The GitHub repository Draghoyns/INF573_Naruto contains a labelled image folder "Pure Naruto Hand Sign Data" with 12 categories: bird hand sign, boar hand sign, dog hand sign, dragon hand sign, hare hand sign, horse hand sign, monkey hand sign, ram hand sign, rat hand sign, snake hand sign, tiger hand sign, zero hand sign. Examples follow, each with its label.

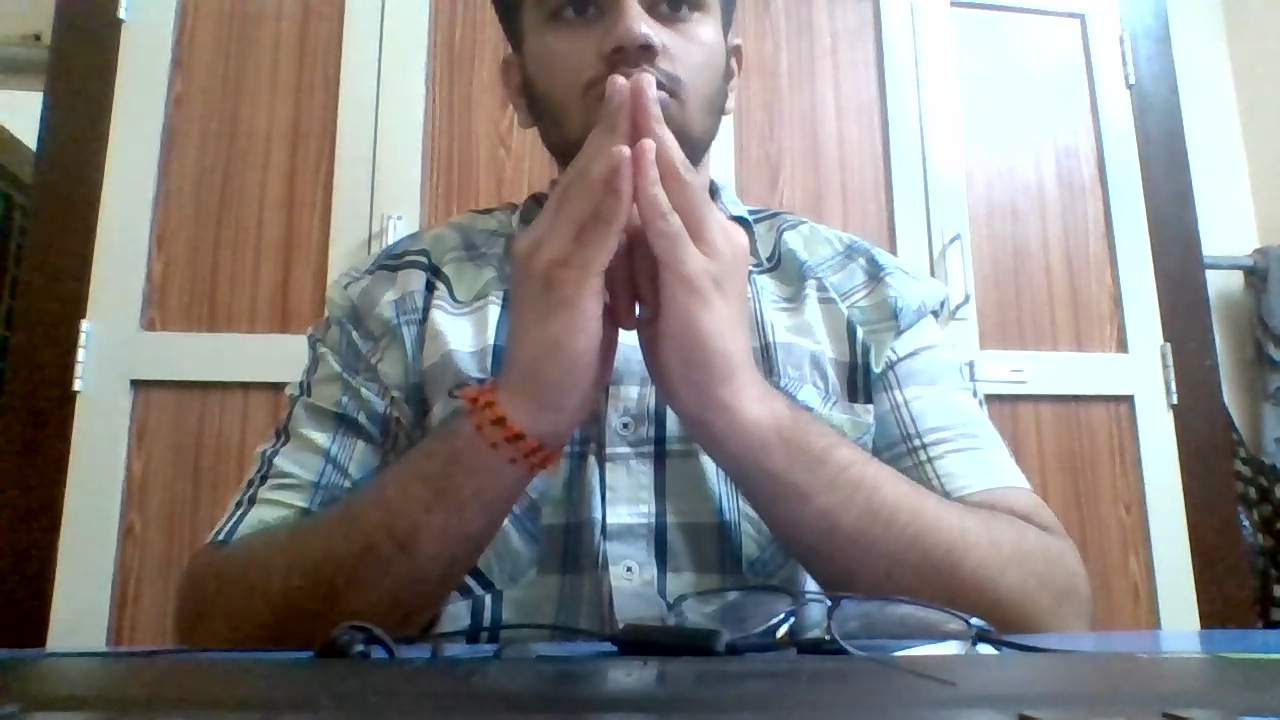
Label: bird hand sign

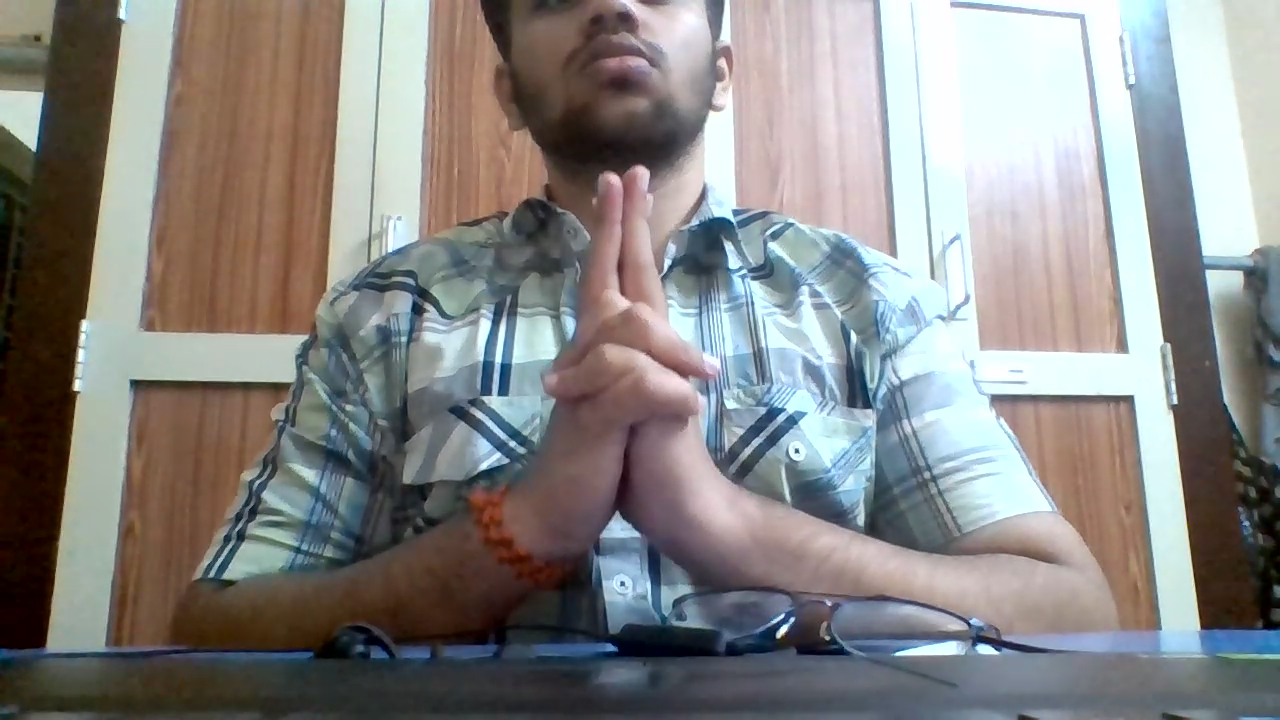
Label: tiger hand sign

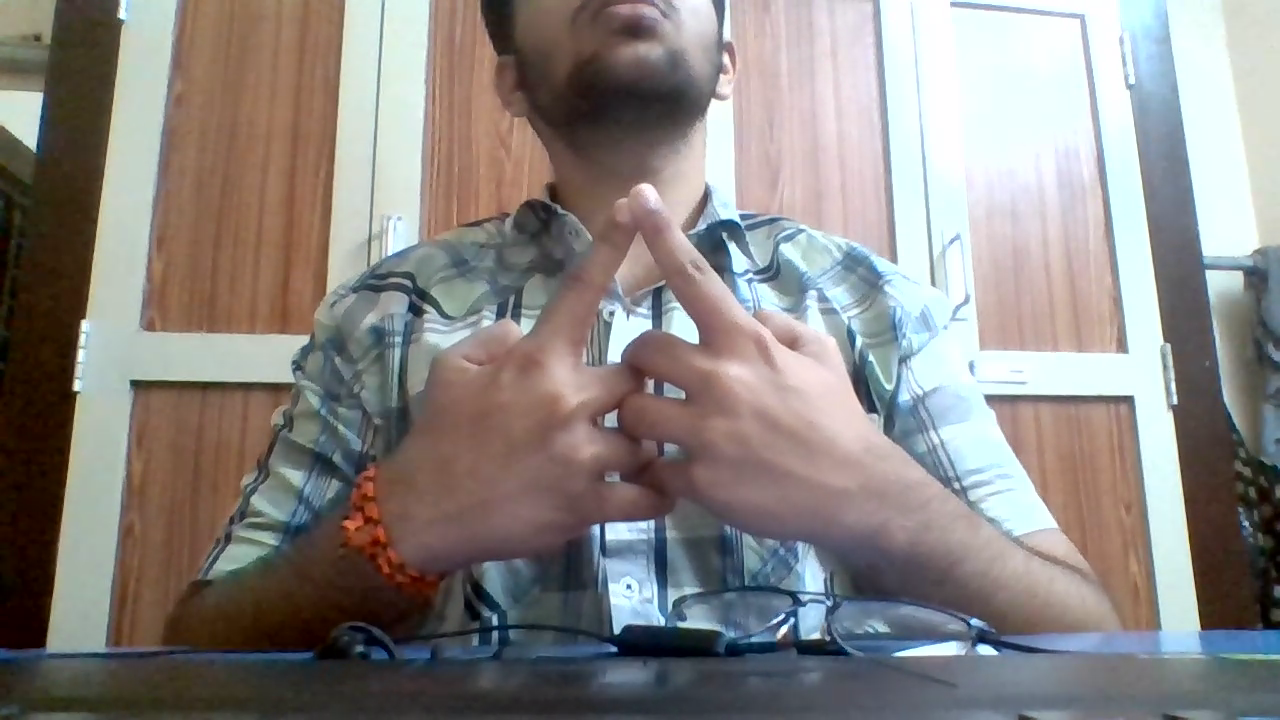
Label: horse hand sign

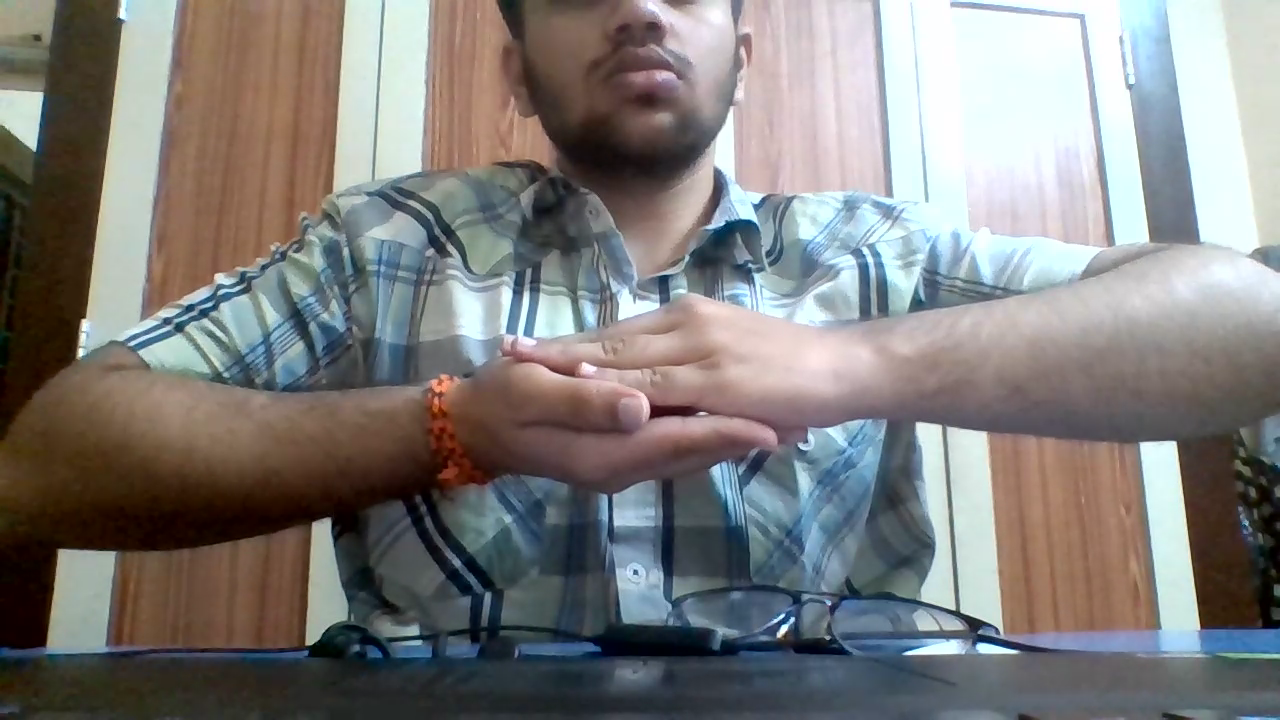
Label: monkey hand sign

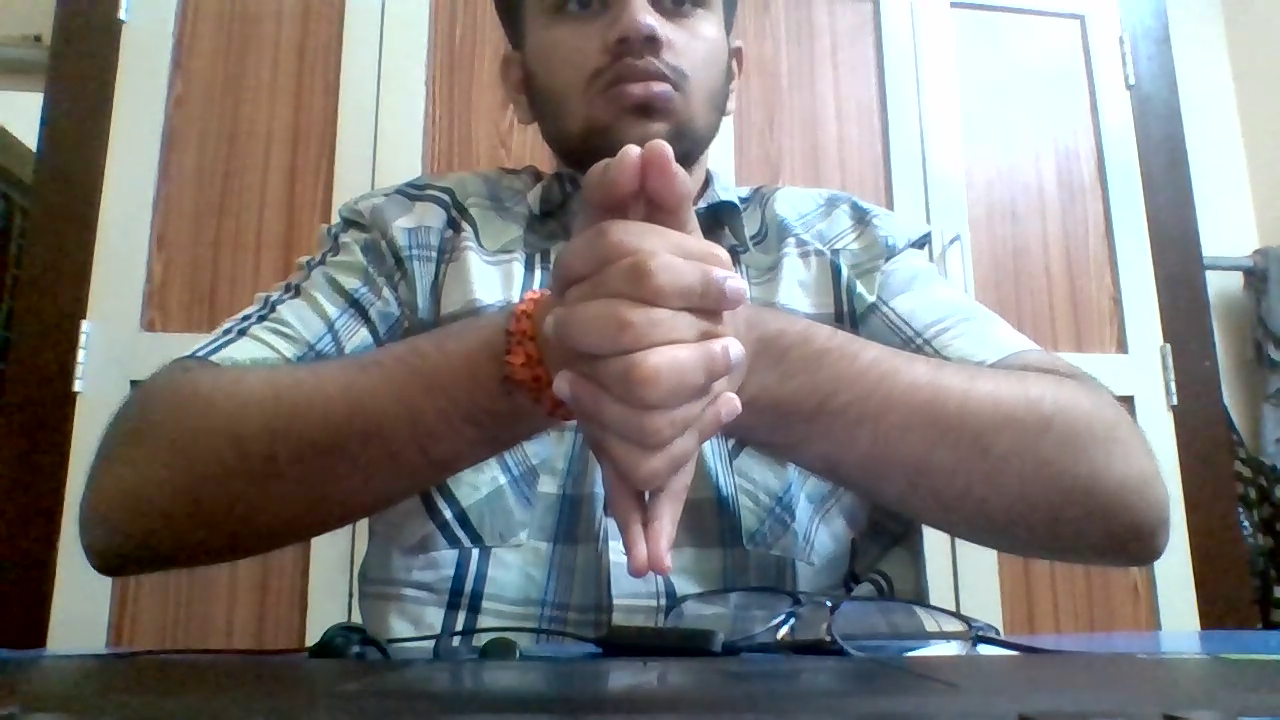
Label: dragon hand sign

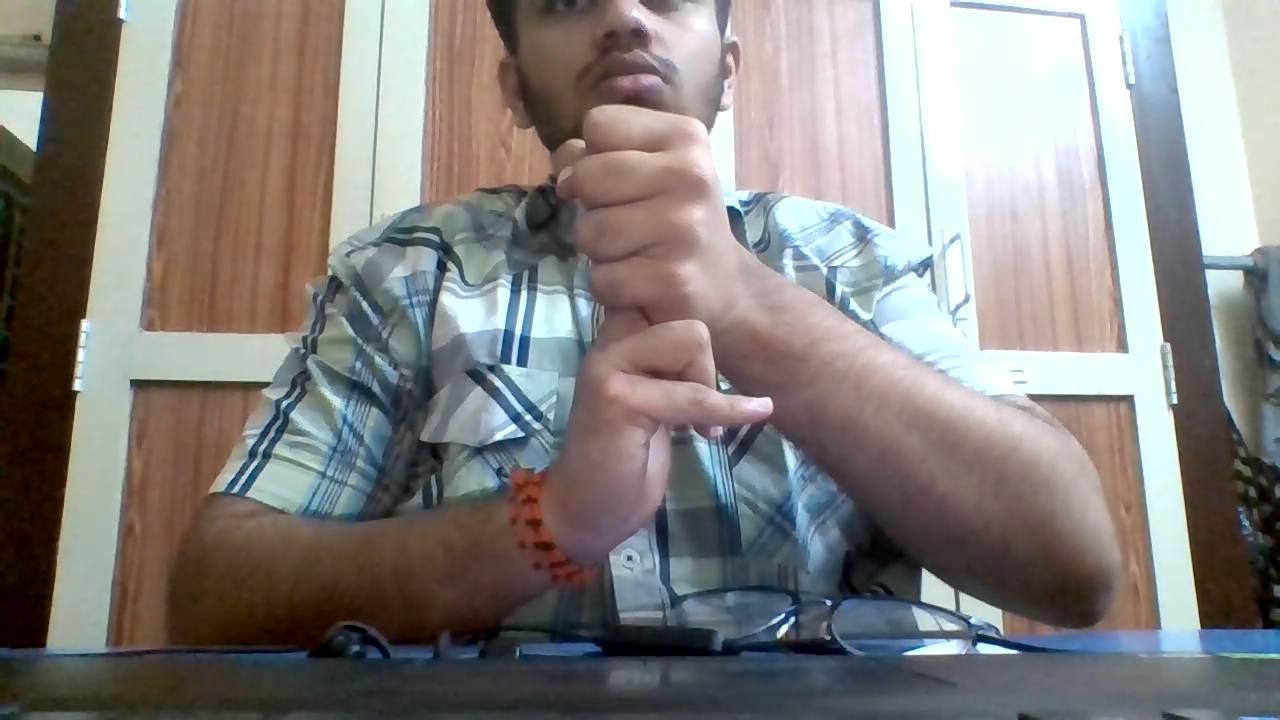
Label: rat hand sign
